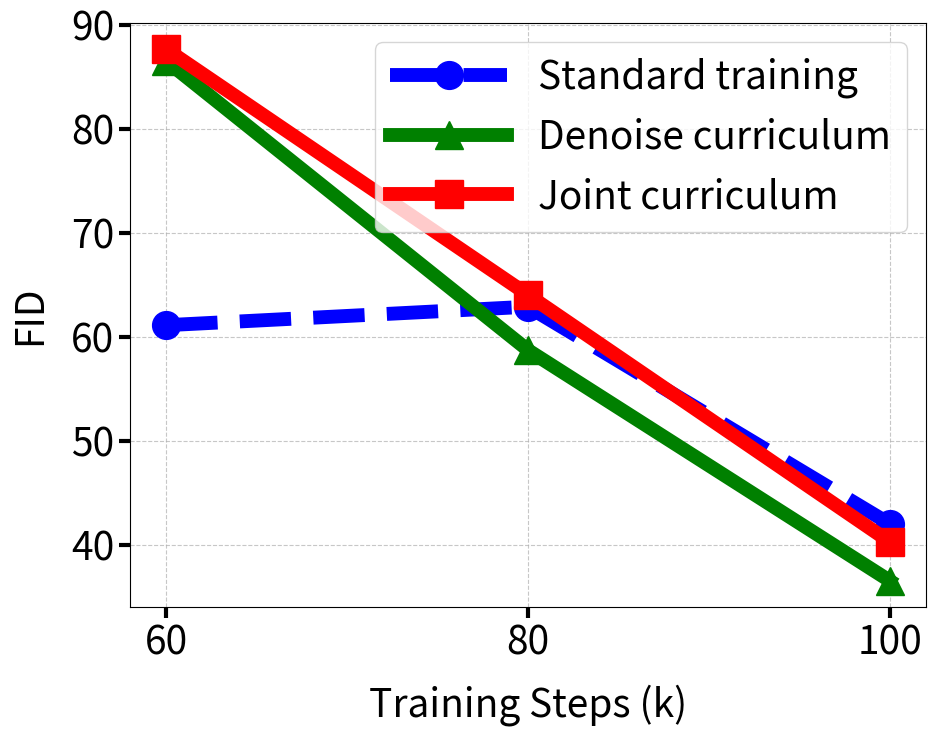

Write Python code to recreate this figure. (Note: this script raises an exception after producing the figure.)
"""Plot FID comparison for CelebA U-ViT models (40k-100k range)."""
import matplotlib.pyplot as plt

# ============== 核心可调参数 ==============
FIGSIZE = (10, 8)
LINEWIDTH = 10
MARKERSIZE = 20

FONT_SIZE = 28
LABEL_SIZE = 28
TICK_SIZE = 28
LEGEND_SIZE = 28
# =========================================

# 全局样式
plt.rcParams['font.size'] = FONT_SIZE
plt.rcParams['axes.labelsize'] = LABEL_SIZE
plt.rcParams['axes.titlesize'] = 32
plt.rcParams['xtick.labelsize'] = TICK_SIZE
plt.rcParams['ytick.labelsize'] = TICK_SIZE
plt.rcParams['legend.fontsize'] = LEGEND_SIZE

# Data from eval results
steps = [20, 40, 60, 80, 100, 120, 140, 160, 180, 200]
baseline = [409.27, 99.83, 61.13, 62.91, 42.0, 21.26, 21.25, 20.01, 18.57, 16.92]
c_mode = [379.27, 122.57, 86.58, 58.73, 36.52, 18.37, 15.09, 13.65, 13.22, 12.79]
cs_mode = [401.22, 434.23, 87.71, 64.05, 40.27, 15.26, 12.99, 13.58, 13.26, 12.97]

# Plot (60k-100k range)
fig, ax = plt.subplots(figsize=FIGSIZE)

# Filter to 60k-100k
idx_start = steps.index(60)
idx_end = steps.index(100) + 1
plot_steps = steps[idx_start:idx_end]
plot_baseline = baseline[idx_start:idx_end]
plot_c = c_mode[idx_start:idx_end]
plot_cs = cs_mode[idx_start:idx_end]

ax.plot(plot_steps, plot_baseline, 'b--o', label='Standard training', linewidth=LINEWIDTH, markersize=MARKERSIZE)
ax.plot(plot_steps, plot_c, 'g-^', label='Denoise curriculum', linewidth=LINEWIDTH, markersize=MARKERSIZE)
ax.plot(plot_steps, plot_cs, 'r-s', label='Joint curriculum', linewidth=LINEWIDTH, markersize=MARKERSIZE)

ax.set_xlabel('Training Steps (k)', labelpad=15)
ax.set_ylabel('FID', labelpad=15)
ax.legend(loc='upper right', frameon=True, handlelength=3)
ax.grid(True, linestyle='--', alpha=0.7)
ax.tick_params(axis='both', which='major', length=8, width=3)

show_steps = [60, 80, 100]
ax.set_xticks(show_steps)
ax.set_xticklabels(['%d' % s for s in show_steps])

plt.tight_layout()
plt.savefig('outputs/celeba_fid_early.png', dpi=300, bbox_inches='tight')
print('Saved: outputs/celeba_fid_early.png')
